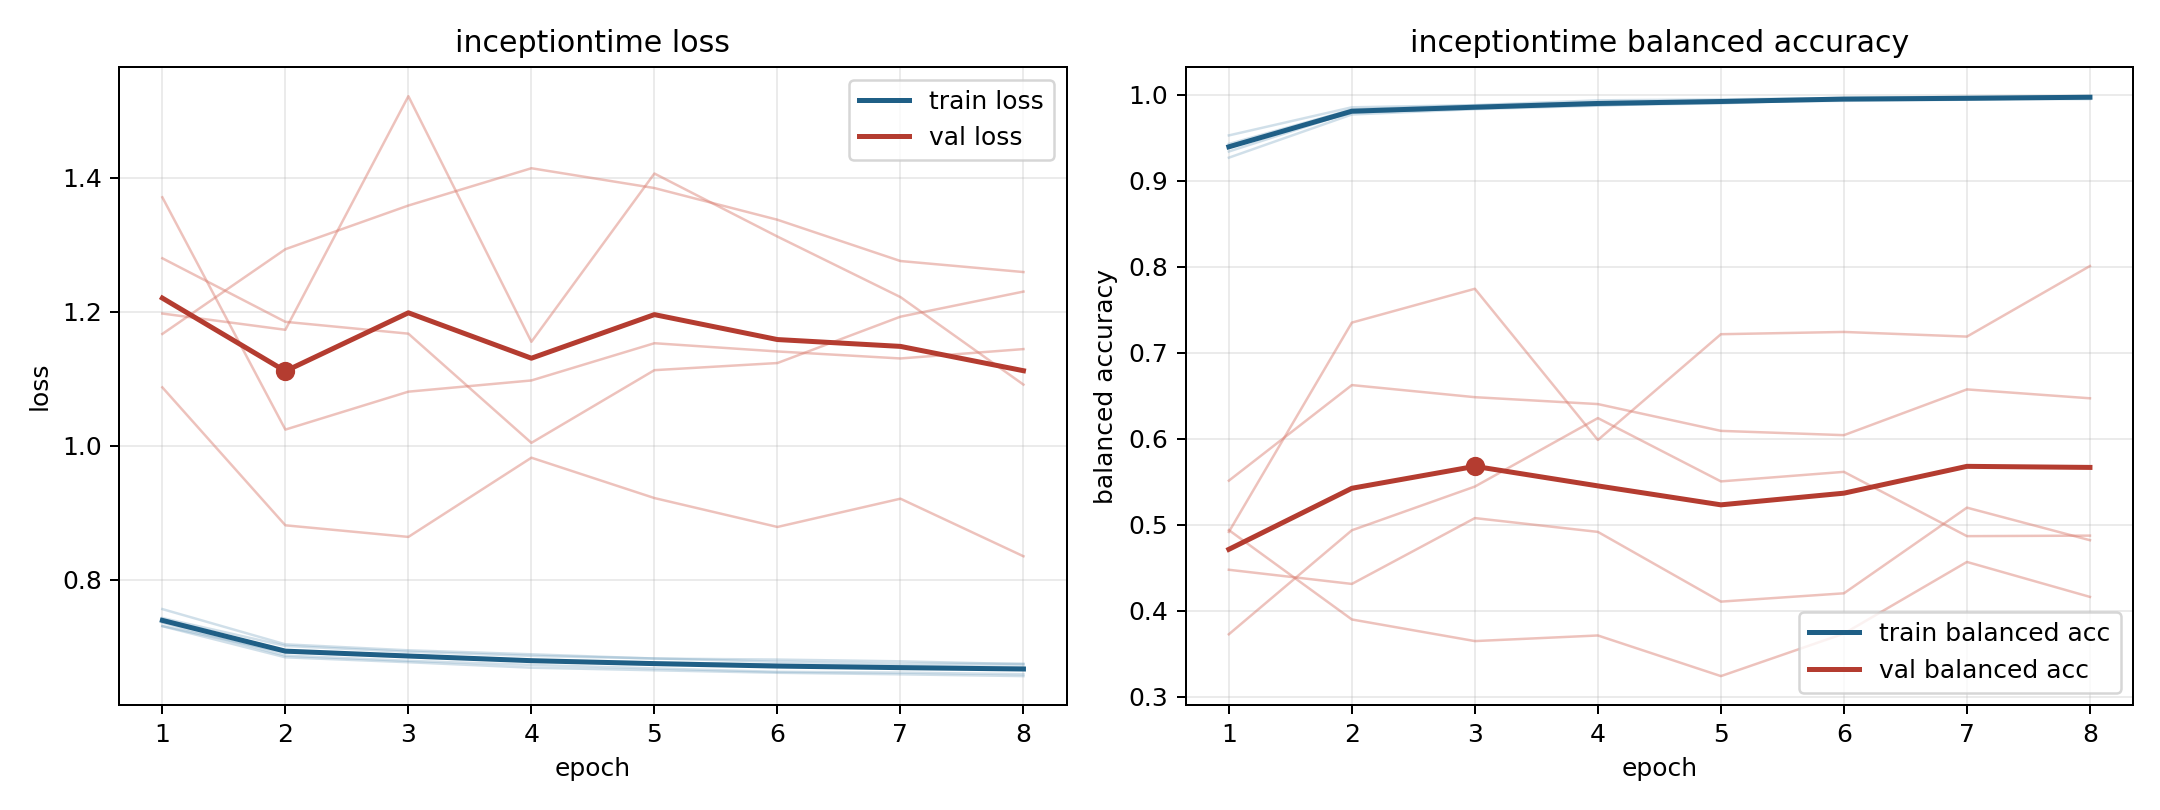

The data file committed next to this chart (first rows):
model, fold, epoch, train_loss, train_balanced_accuracy, val_loss, val_balanced_accuracy
inceptiontime, 1, 1, 0.7313, 0.9525, 1.167, 0.4937
inceptiontime, 1, 2, 0.6918, 0.9852, 1.293, 0.3897
inceptiontime, 1, 3, 0.688, 0.9877, 1.358, 0.3646
inceptiontime, 1, 4, 0.6797, 0.9933, 1.414, 0.3711
inceptiontime, 1, 5, 0.677, 0.9944, 1.384, 0.3239
inceptiontime, 1, 6, 0.6739, 0.9961, 1.337, 0.3733
inceptiontime, 1, 7, 0.6714, 0.9976, 1.275, 0.4566
inceptiontime, 1, 8, 0.6706, 0.9981, 1.259, 0.416
inceptiontime, 2, 1, 0.7363, 0.9338, 1.371, 0.5511
inceptiontime, 2, 2, 0.6872, 0.9799, 1.024, 0.6622
inceptiontime, 2, 3, 0.6794, 0.9835, 1.081, 0.6482
inceptiontime, 2, 4, 0.6733, 0.9893, 1.097, 0.6402
inceptiontime, 2, 5, 0.6681, 0.9913, 1.153, 0.609
inceptiontime, 2, 6, 0.663, 0.9952, 1.141, 0.604
inceptiontime, 2, 7, 0.6618, 0.9957, 1.13, 0.6572
inceptiontime, 2, 8, 0.6594, 0.997, 1.144, 0.6469
inceptiontime, 3, 1, 0.7432, 0.9407, 1.28, 0.3725
inceptiontime, 3, 2, 0.7016, 0.9788, 1.185, 0.4934
inceptiontime, 3, 3, 0.6929, 0.9849, 1.167, 0.5443
inceptiontime, 3, 4, 0.6868, 0.9877, 1.004, 0.6239
inceptiontime, 3, 5, 0.683, 0.9898, 1.113, 0.5503
inceptiontime, 3, 6, 0.6781, 0.9948, 1.123, 0.5614
inceptiontime, 3, 7, 0.675, 0.9948, 1.193, 0.4866
inceptiontime, 3, 8, 0.675, 0.9947, 1.23, 0.4872
inceptiontime, 4, 1, 0.7565, 0.9267, 1.087, 0.4915
inceptiontime, 4, 2, 0.704, 0.9769, 0.8815, 0.7349
inceptiontime, 4, 3, 0.6951, 0.9831, 0.8641, 0.7742
inceptiontime, 4, 4, 0.6891, 0.9871, 0.9822, 0.5984
inceptiontime, 4, 5, 0.6827, 0.9915, 0.9221, 0.7214
inceptiontime, 4, 6, 0.6813, 0.9927, 0.879, 0.724
inceptiontime, 4, 7, 0.6786, 0.9941, 0.9211, 0.7186
inceptiontime, 4, 8, 0.6744, 0.9968, 0.8353, 0.8007
inceptiontime, 5, 1, 0.7311, 0.9426, 1.197, 0.4475
inceptiontime, 5, 2, 0.6846, 0.9827, 1.173, 0.4311
inceptiontime, 5, 3, 0.6773, 0.9874, 1.521, 0.5076
inceptiontime, 5, 4, 0.6692, 0.991, 1.155, 0.4916
inceptiontime, 5, 5, 0.6653, 0.9928, 1.406, 0.4105
inceptiontime, 5, 6, 0.6616, 0.9952, 1.312, 0.4202
inceptiontime, 5, 7, 0.6593, 0.9964, 1.222, 0.5198
inceptiontime, 5, 8, 0.6566, 0.9979, 1.091, 0.4819
